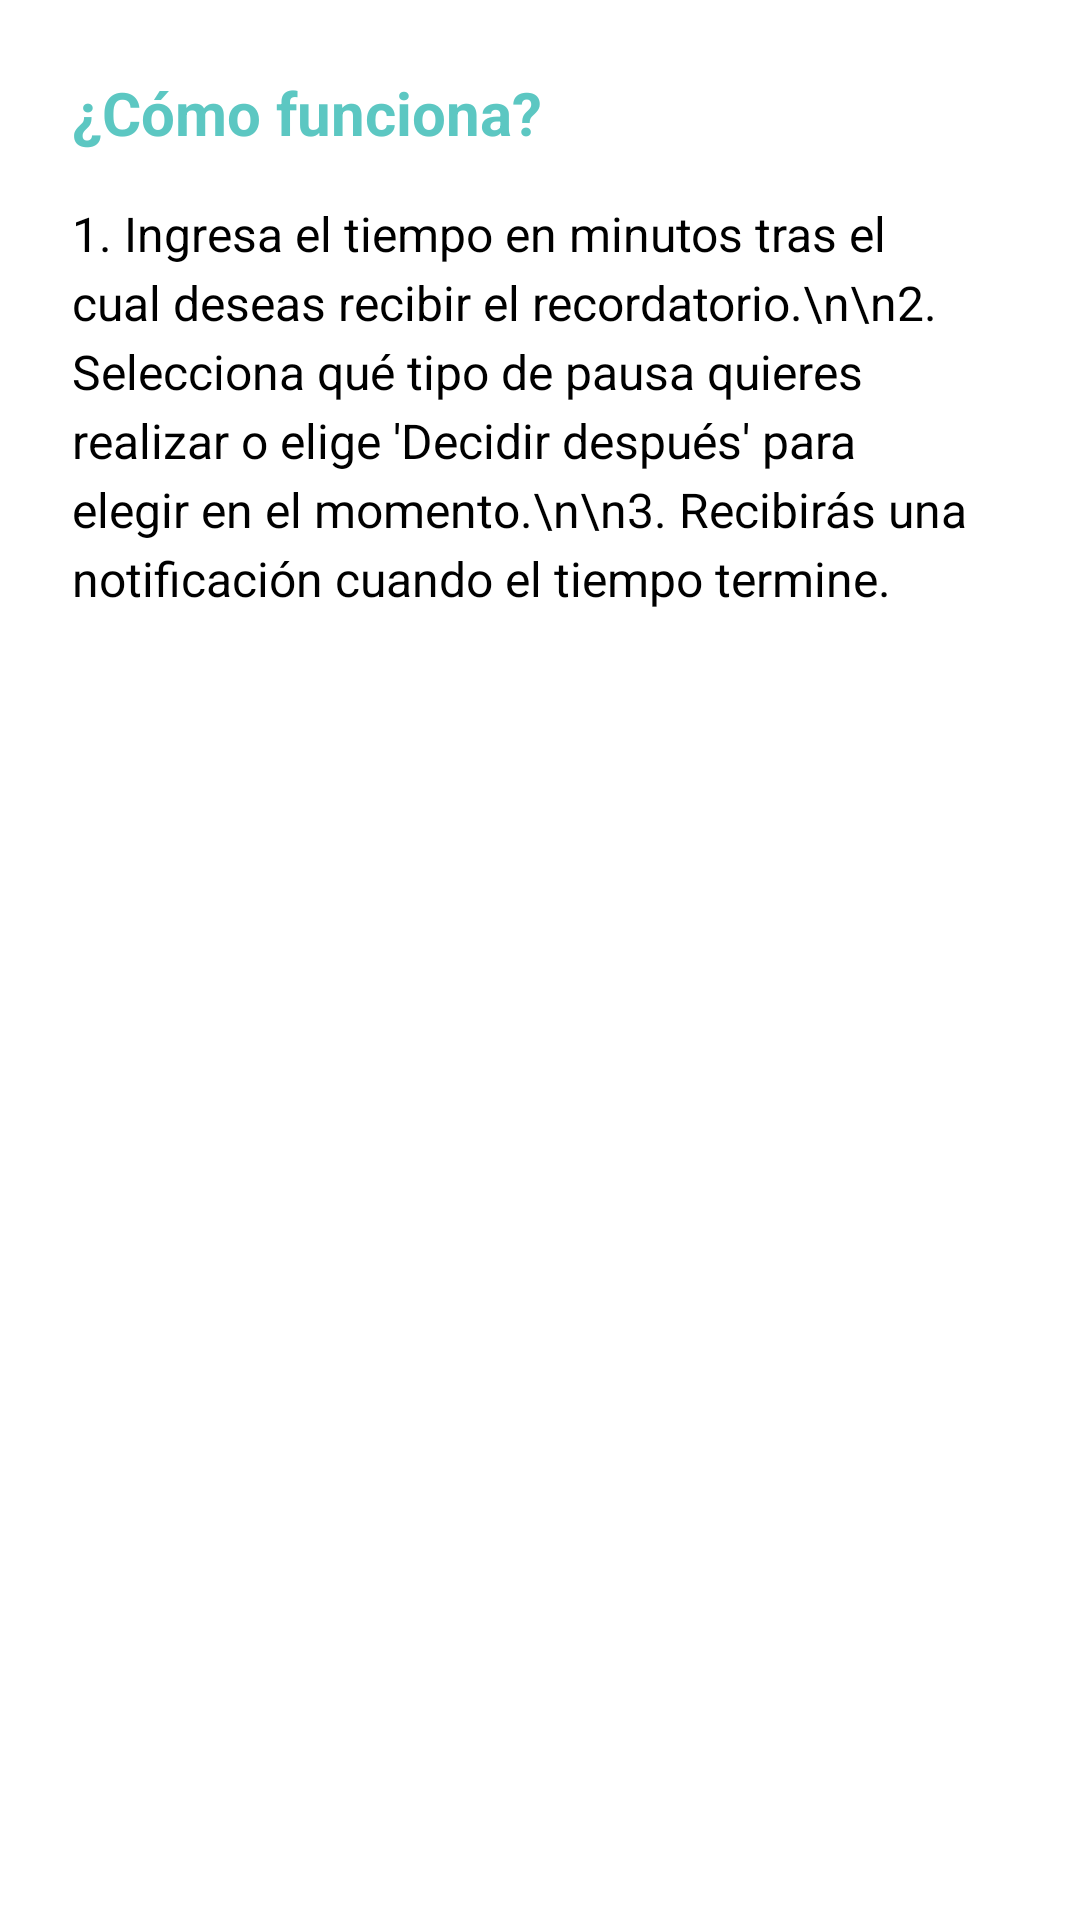

This screen was rendered from an Android layout file. Write that file and the resources it references.
<!-- AndroidManifest.xml: application theme Theme.DSMProyecto -->
<!-- res/layout/dialog_help_pausaactiva_programacion.xml -->
<?xml version="1.0" encoding="utf-8"?>
<LinearLayout
    xmlns:android="http://schemas.android.com/apk/res/android"
    android:layout_width="wrap_content"
    android:layout_height="wrap_content"
    android:orientation="vertical"
    android:background="@drawable/bg_dialog_rounded"
    android:padding="24dp"
    android:layout_gravity="center">

    <ImageButton
        android:id="@+id/btn_close"
        android:layout_width="wrap_content"
        android:layout_height="wrap_content"
        android:layout_gravity="end"
        android:src="@drawable/ic_close"
        android:background="@null"
        android:contentDescription="Cerrar"/>

    <TextView
        android:layout_width="wrap_content"
        android:layout_height="wrap_content"
        android:text="¿Cómo funciona?"
        android:textSize="20sp"
        android:textStyle="bold"
        android:textColor="@color/color_accent_primary"
        android:layout_marginBottom="16dp"/>

    <TextView
        android:layout_width="wrap_content"
        android:layout_height="wrap_content"
        android:textSize="16sp"
        android:textColor="@color/black"
        android:lineSpacingExtra="4dp"
        android:text="1. Ingresa el tiempo en minutos tras el cual deseas recibir el recordatorio.\n\n2. Selecciona qué tipo de pausa quieres realizar o elige 'Decidir después' para elegir en el momento.\n\n3. Recibirás una notificación cuando el tiempo termine."/>

</LinearLayout>
<!-- resources referenced by this layout -->
<resources>
  <color name="black">#FF000000</color>
  <color name="color_accent_primary">#5CC7C2</color>
  <style name="Theme.DSMProyecto" parent="Theme.MaterialComponents.DayNight.NoActionBar">
          
          <item name="colorPrimary">@color/purple_500</item>
          <item name="colorPrimaryVariant">@color/purple_700</item>
          <item name="colorOnPrimary">@color/white</item>
  
          
          <item name="colorSecondary">@color/teal_200</item>
          <item name="colorSecondaryVariant">@color/teal_700</item>
          <item name="colorOnSecondary">@color/black</item>
  
          
          <item name="android:statusBarColor">?attr/colorPrimaryVariant</item>
      </style>
  <color name="purple_500">#FF6200EE</color>
  <color name="purple_700">#FF3700B3</color>
  <color name="white">#FFFFFFFF</color>
  <color name="teal_200">#FF03DAC5</color>
  <color name="teal_700">#FF018786</color>
</resources>
